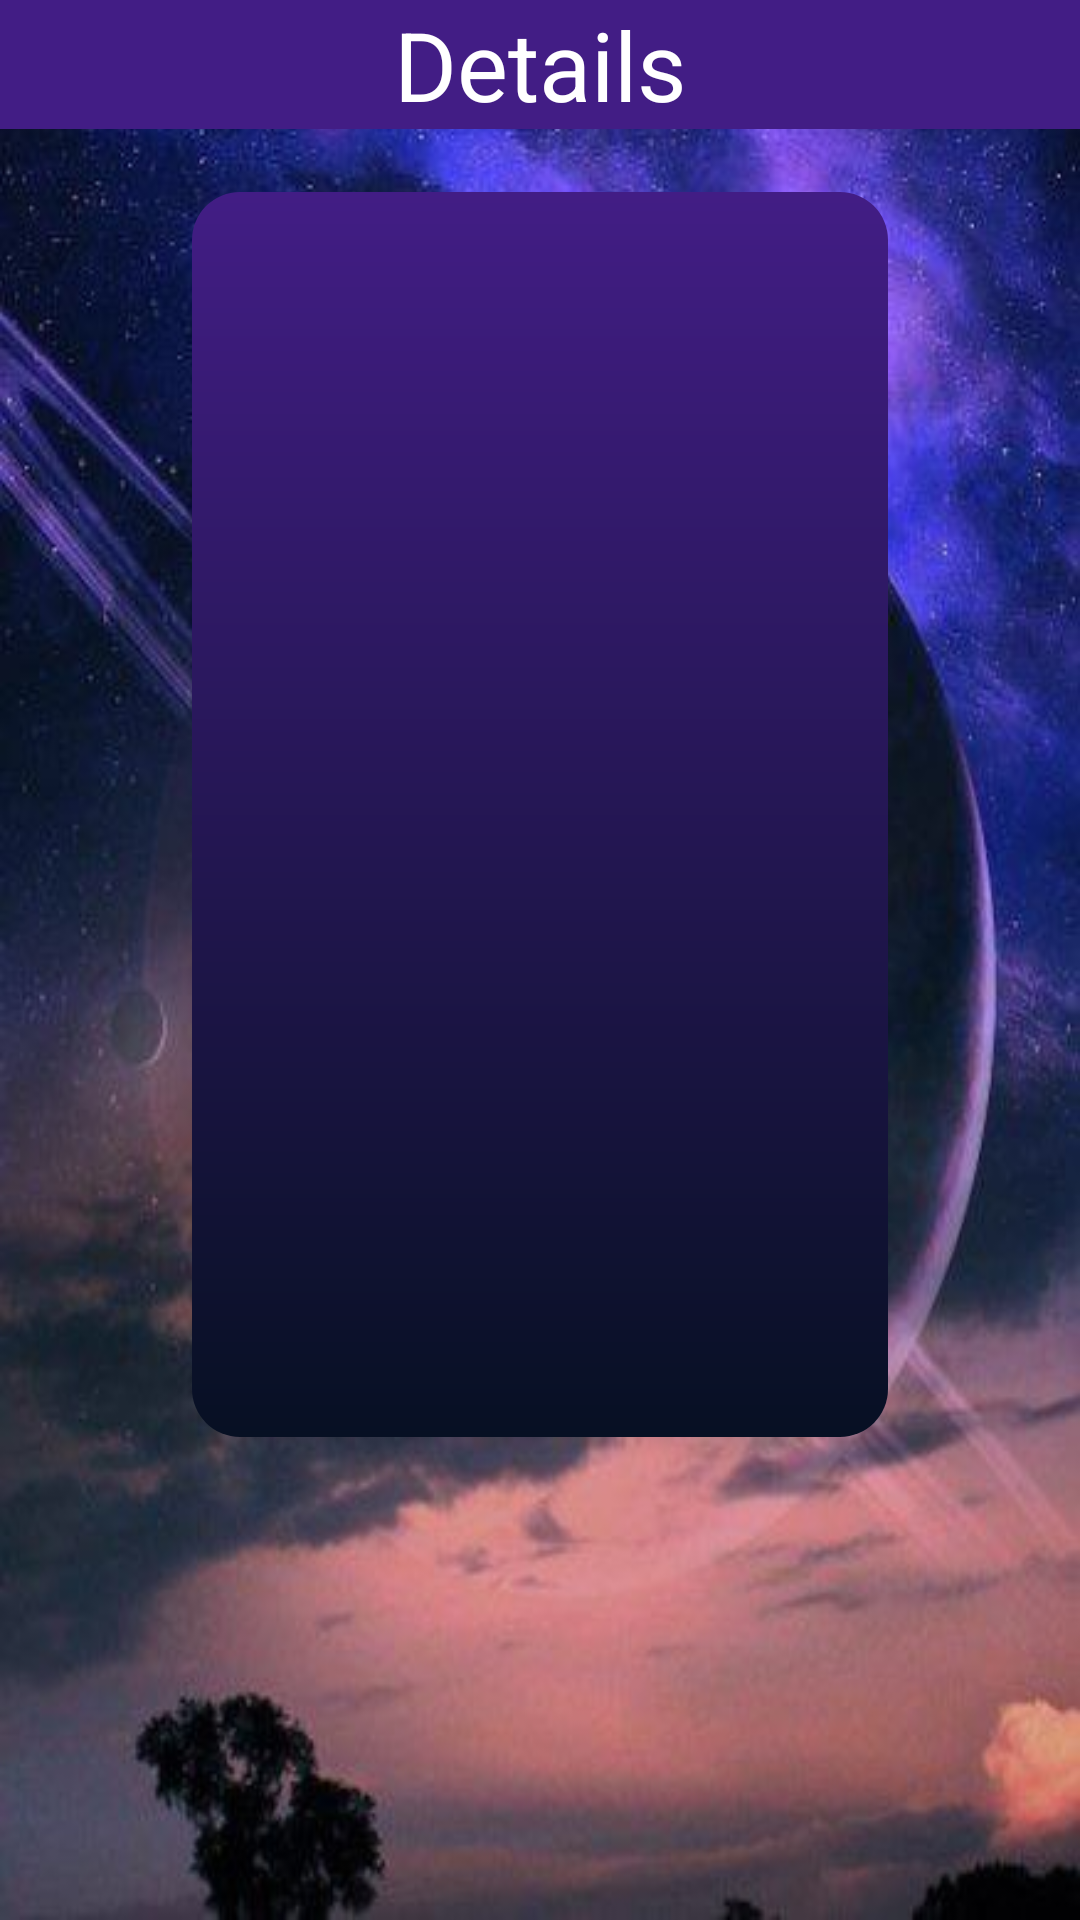

Write the Android layout XML for this screen, with the resource values it uses.
<!-- AndroidManifest.xml: application theme Theme.Legends -->
<!-- res/layout/fragment_second.xml -->
<?xml version="1.0" encoding="utf-8"?>
<FrameLayout xmlns:android="http://schemas.android.com/apk/res/android"
    xmlns:tools="http://schemas.android.com/tools"
    android:layout_width="match_parent"
    android:layout_height="match_parent"
    android:background="@drawable/photo"
    android:orientation="vertical"
    tools:context=".SecondFragment">
<TextView
    android:layout_width="match_parent"
    android:layout_height="wrap_content"
    android:text="Details"
    android:textSize="32sp"
    android:background="@color/dark_violet"
    android:textColor="@color/white"
    android:gravity="center_horizontal"/>
   <LinearLayout
       android:layout_width="wrap_content"
       android:layout_height="wrap_content"
       android:layout_margin="64dp"
       android:orientation="vertical"
       android:background="@drawable/icon_photo"
       >
       <ImageView
           android:id="@+id/ivPhoto"
           android:layout_width="250dp"
           android:layout_height="300dp"
           android:scaleType="centerCrop"
           android:src="@drawable/ic_launcher_foreground" />

       <TextView
           android:id="@+id/tvLive"
           android:layout_width="match_parent"
           android:layout_height="wrap_content"
           android:layout_margin="8sp"
           android:textColor="@color/white"
           android:textSize="16sp"

           tools:text="alive" />

       <TextView
           android:layout_width="wrap_content"
           android:layout_height="wrap_content"
           android:layout_margin="16dp"
           android:textColor="@color/white"
           android:textSize="34sp"
           android:id="@+id/tvName"
           tools:text="name" />
   </LinearLayout>

</FrameLayout>
<!-- resources referenced by this layout -->
<resources>
  <color name="dark_violet">#421D85</color>
  <color name="white">#FFFFFFFF</color>
  <!-- drawable icon_photo (drawable) -->
  <?xml version="1.0" encoding="utf-8"?>
  <shape xmlns:android="http://schemas.android.com/apk/res/android"
      android:shape="rectangle">
      <gradient android:startColor="@color/dark_bly"
          android:endColor="@color/dark_violet"
          android:angle="90"/>
      <corners android:radius="16sp"/>
      <stroke android:color="@color/black"/>
  
  </shape>
  <!-- drawable photo: jpg bitmap (drawable, 40601 bytes) -->
  <style name="Theme.Legends" parent="Base.Theme.Legends" />
  <color name="dark_bly">#071023</color>
  <color name="black">#FF000000</color>
  <style name="Base.Theme.Legends" parent="Theme.Material3.DayNight.NoActionBar">
          
          
      </style>
</resources>
